Run: headless pygame with SDL's dummy video driver; simulated clock (each Clock.tick advances the game by its frame time, no real sleeping); random seed 0; keys injected as events and as key.get_pressed() state; mouse plan: one left click at the window centre at the start of phase 2, then a move to the lower-right quarter at the start of phase 3.
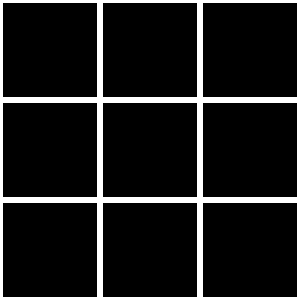
Frame 1 of 4 · flips 1–60 · no input
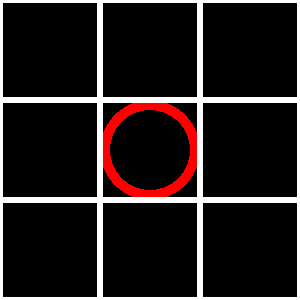
Frame 2 of 4 · flips 61–180 · clicked the window centre · tapped SPACE, RETURN · held RIGHT (→), D
Frame 3 of 4 · flips 181–300 · moved the mouse to the lower-right quarter · held DOWN (↓), S · screen unchanged from frame 2, image omitted
Frame 4 of 4 · flips 301–420 · held LEFT (←), A, UP (↑), W · screen unchanged from frame 3, image omitted

The pygame program that drew these frames:

import pygame

VICTORIES = [
    [(0, 0), (0, 1), (0, 2)],
    [(1, 0), (1, 1), (1, 2)],
    [(2, 0), (2, 1), (2, 2)],
    [(0, 0), (1, 1), (2, 2)],
    [(2, 0), (1, 1), (0, 2)],
    [(0, 0), (1, 0), (2, 0)],
    [(0, 1), (1, 1), (2, 1)],
    [(0, 2), (1, 2), (2, 2)],
]

MAP = [[0, 0, 0], [0, 0, 0], [0, 0, 0]]


def draw_cells(surface):
    for x in range(3):
        for y in range(3):
            pygame.draw.rect(
                surface=surface,
                color="white",
                rect=(
                    horizontal_cell_size * x,
                    vertical_cell_size * y,
                    horizontal_cell_size,
                    vertical_cell_size,
                ),
                width=3,
            )


def set_shape(x, y, player, surface, cell_size):
    width, height = cell_size
    for i in range(3):
        for j in range(3):
            if i * width < x < (i + 1) * width and j * height < y < (j + 1) * height:
                if MAP[j][i]:
                    return False
                if player == 1:
                    MAP[j][i] = "O"
                    cell_center = (i * width + width // 2, j * height + height // 2)
                    pygame.draw.circle(
                        surface, "red", cell_center, radius=width // 2, width=10
                    )
                else:
                    MAP[j][i] = "X"
                    pygame.draw.line(
                        surface,
                        "blue",
                        (i * width, j * height),
                        (i * width + width, j * height + height),
                        width=10,
                    )
                    pygame.draw.line(
                        surface,
                        "blue",
                        (i * width + width, j * height),
                        (i * width, j * height + height),
                        width=10,
                    )
    return True


def check_win():
    win = None

    number_of_empty_cells = 0
    for row in MAP:
        for cell in row:
            if cell == 0:
                number_of_empty_cells += 1
    if number_of_empty_cells == 0:
        win = "-"

    for combo in VICTORIES:
        x1, y1 = combo[0]
        x2, y2 = combo[1]
        x3, y3 = combo[2]

        if MAP[x1][y1] == "X" and MAP[x2][y2] == "X" and MAP[x3][y3] == "X":
            win = "X"
        elif MAP[x1][y1] == "O" and MAP[x2][y2] == "O" and MAP[x3][y3] == "O":
            win = "O"

    return win


def draw_win(win, surface):
    font = pygame.font.SysFont("Consolas", 36)
    text = font.render(f"Победитель: {win}", False, "green")
    surface.blit(text, (10, 10))


print(pygame.font.get_fonts())

pygame.init()

SCREEN_SIZE = SCREEN_WIDTH, SCREEN_HEIGHT = 300, 300
screen = pygame.display.set_mode(SCREEN_SIZE)

horizontal_cell_size = SCREEN_WIDTH // 3
vertical_cell_size = SCREEN_HEIGHT // 3

clock = pygame.time.Clock()

current_player = 1

end_game = False
run = True
while run:
    for event in pygame.event.get():
        if event.type == pygame.QUIT:
            run = False

        if event.type == pygame.MOUSEBUTTONDOWN:
            if event.button == 1 and not end_game:
                start_game = True
                mouse_pos = event.pos
                x, y = mouse_pos

                status = set_shape(
                    x,
                    y,
                    current_player,
                    screen,
                    (horizontal_cell_size, vertical_cell_size),
                )

                if status:
                    if current_player == 1:
                        current_player = 2
                    else:
                        current_player = 1

    draw_cells(screen)

    result = check_win()
    if result:
        end_game = True
        draw_win(result, screen)

    pygame.display.update()
    clock.tick(30)

pygame.quit()
